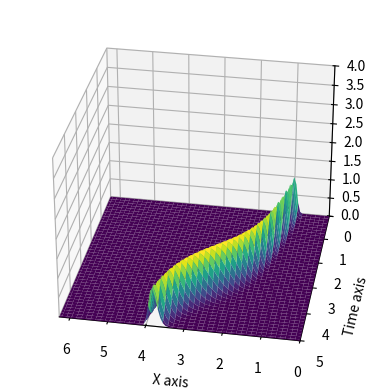

This chart was generated by the following Python code:
# [redacted]
from numpy import *
import matplotlib.pyplot as plt
from scipy.fftpack import fft, ifft, fftshift
from scipy.integrate import solve_ivp as RK45

def deriv_x(u):
    N = len(u)
    f_hat = fftshift(fft(u))
    k = arange(-N/2, N/2)

    f_hat_dot = 1j*k*f_hat
    f_dot = ifft(fftshift(f_hat_dot)).real
    return f_dot

def deriv_t(t, u):
    N = 100
    x = linspace(0,2*pi, N)
    c = (1/5) + (sin(x-1))**2
    return -c*deriv_x(u)


#time discretisation
t_0 = 0
t_end = 5
t = linspace(t_0, t_end, 501)

#space discretisation
N = 100
x = linspace(0,2*pi, N)
h = 2*pi/N

#init space domain
x_init = exp(-100*(x-1)**2) #init of the book

#runge kutta
sol = RK45(deriv_t, [t_0, t_end], x_init, t_eval = t)

# Plot results
x_grid, t_grid = meshgrid(x, sol.t)
fig = plt.figure()
ax = fig.add_subplot(111, projection="3d")
ax.plot_surface(x_grid, t_grid, sol.y.T, cmap="viridis")

ax.set_xlim(0, x[-1])
ax.set_ylim(0, t_end)
ax.set_zlim(0, 4)

ax.set_xlabel("X axis")
ax.set_ylabel("Time axis")

ax.view_init(30, 100)

plt.show()
